Run: headless pygame with SDL's dummy video driver; simulated clock (each Clock.tick advances the game by its frame time, no real sleeping); random seed 0; keys injected as events and as key.get_pressed() state; mouse plan: one left click at the window centre at the start of phase 2, then a move to the lower-right quarter at the start of phase 3.
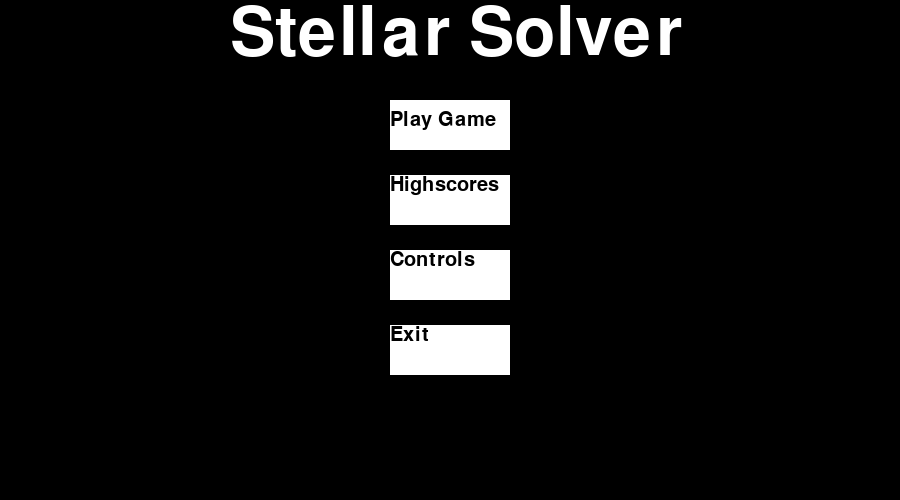
Frame 1 of 1 · flips 1–60 · no input

The pygame program that drew these frames:

import os
import pygame


# main window
pygame.init()
win_height, win_width = 500, 900
res = (win_width, win_height)
window = pygame.display.set_mode((res))
pygame.display.set_caption("Stellar Solver")

# Constant Variables
FPS = 60


# RGB colour values
WHITE = (255, 255, 255)
BLACK = (0, 0, 0)
RED = (255, 0, 0)
YELLOW = (255, 255, 0)

# makes new button rectangles using teh button class
class Button:
    def __init__(self, x, y, width, height, colour, button_func):
        
        self.x = x
        self.y = y
        self.width = width
        self.height = height
        self.colour = colour
        self.func = button_func

    def make_button(self):
        button = pygame.Rect(self.x, self.y, self.width, self.height)
        return button

# base balck rectangle
baseplate = Button(0,0, win_width, win_height, BLACK, "")

# all the buttons on the main menu
play_button = Button(390, 100, 120, 50, WHITE, "gameplay_main()")
highscore_button = Button(390, 175,  120, 50, WHITE, "highscore_main_draw()")
controls_button = Button(390, 250, 120, 50, WHITE, "controls_main_draw()")
main_menu_exit_button = Button(390, 325,  120, 50, WHITE, "pygame.quit()")

menu_rect_list = [baseplate, play_button, highscore_button, controls_button
             ,main_menu_exit_button]

# all the button in the gameplay window
gameplay_back_menu = Button(0, 0,  120, 50, WHITE, "main_menu_run()")

gameplay_rect_list = [baseplate, gameplay_back_menu]

# makes new text boxes through the Text class
class Text:
    def __init__(self, x, y, font, font_size, colour, char):

        self.x = x
        self.y = y
        self.font = font
        self.font_size = font_size
        self.colour = colour
        self.char = char
    
    def make_text(self):
        text = pygame.font.SysFont(self.font, self.font_size)
        return text

# all the text on the main menu
title_text = Text(230, 0,"", 100, WHITE, "Stellar Solver")
play_button_text = Text(390, 110, "ariel", 30, BLACK, "Play Game")
highscore_button_text = Text(390, 175, "ariel", 30, BLACK, "Highscores")
controls_button_text = Text(390, 250, "ariel", 30, BLACK, "Controls")
main_menu_exit_text = Text(390, 325, "ariel", 30, BLACK, "Exit")

menu_text_list = [title_text, play_button_text, highscore_button_text
             , controls_button_text, main_menu_exit_text]

gameplay_back_menu_text = Text(0, 0, "ariel", 30, BLACK, "Main Menu")

gameplay_text_list = [gameplay_back_menu_text]


"""Updates and runs the main menu"""
def main_menu_run():
    clock = pygame.time.Clock()
    run = True
    while run:
        clock.tick(FPS)

        # Allowing the program to stop more cleanly 
        for event in pygame.event.get():
            if event.type == pygame.QUIT:
                run = False
                pygame.quit()

            # checking for mouse clicks to activate buttons
            if event.type == pygame.MOUSEBUTTONDOWN:
                x, y = pygame.mouse.get_pos()
                for button in menu_rect_list:
                    if button.x + button.width > x > button.x and button.y + button.height > y > button.y:
                        run = False
                        try:
                            eval(button.func)
                        except SyntaxError:
                            True
                        


        draw(menu_rect_list, menu_text_list)

"""draws all items in the inputted lists"""
def draw(rect_list, text_list):

    # rendering buttons themselves
    for rect in rect_list: 
        pygame.draw.rect(window, rect.colour, rect.make_button())

    # rendering text for the buttons
    for text in text_list:
        button_text = text.make_text().render(text.char, True, text.colour)
        window.blit(button_text, (text.x, text.y))

    pygame.display.update()

"""the handling center the gameplay features"""
def gameplay_main():
    # Timer making the game run 60 times each second.
    clock = pygame.time.Clock()
    run = True
    while run:
        clock.tick(FPS)

        # Allowing the program to stop more cleanly 
        for event in pygame.event.get():
            if event.type == pygame.QUIT:
                run = False
                pygame.quit()

            if event.type == pygame.MOUSEBUTTONDOWN:
                x, y = pygame.mouse.get_pos()
                for button in gameplay_rect_list:
                    if button.x + button.width > x > button.x and button.y + button.height > y > button.y:
                        run = False
                        try:
                            eval(button.func)
                        except SyntaxError:
                            True

        draw(gameplay_rect_list, gameplay_text_list)

    
"""Handles showing highscore when the button is clicked from main menu."""
def highscore_main_draw():
    print("highscore")

"""Draws a help image for users when button is clicked."""
def controls_main_draw():
    print("controls")

main_menu_run()
